Run: headless pygame with SDL's dummy video driver; simulated clock (each Clock.tick advances the game by its frame time, no real sleeping); random seed 0; keys injected as events and as key.get_pressed() state; no mouse input; restart key C tapped at the start of phases 3 and 4.
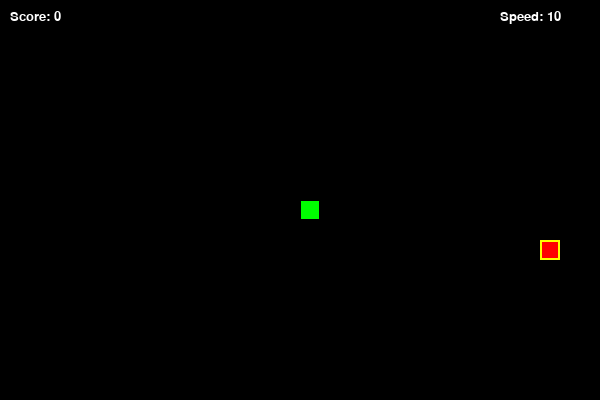
Frame 1 of 4 · flips 1–60 · no input
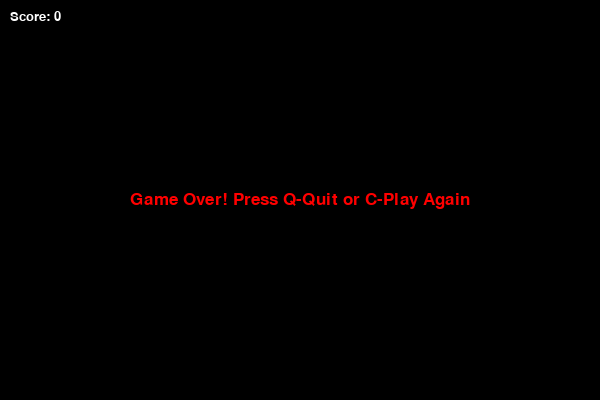
Frame 2 of 4 · flips 61–180 · tapped SPACE, RETURN · held RIGHT (→), D
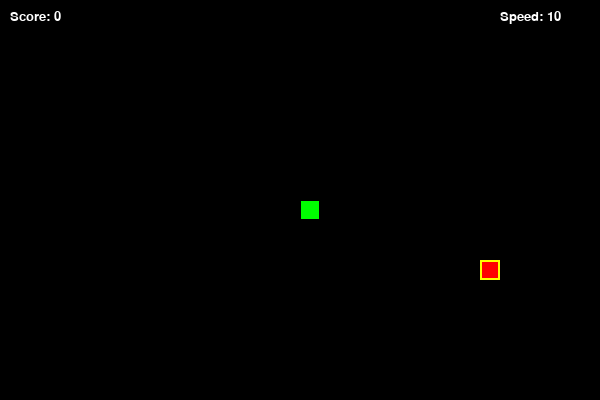
Frame 3 of 4 · flips 181–300 · tapped C · held DOWN (↓), S
Frame 4 of 4 · flips 301–420 · tapped C · held LEFT (←), A, UP (↑), W · screen same as frame 2, image omitted

The pygame program that drew these frames:

import pygame
import random
import sys

# 初始化pygame
pygame.init()

# 颜色定义
WHITE = (255, 255, 255)
BLACK = (0, 0, 0)
RED = (255, 0, 0)
GREEN = (0, 255, 0)
DARK_GREEN = (0, 200, 0)
BLUE = (0, 0, 255)
YELLOW = (255, 255, 0)

# 游戏窗口大小
WINDOW_WIDTH = 600
WINDOW_HEIGHT = 400

# 蛇和食物的大小
BLOCK_SIZE = 20

# 设置窗口
screen = pygame.display.set_mode((WINDOW_WIDTH, WINDOW_HEIGHT))
pygame.display.set_caption('贪吃蛇游戏')

# 时钟控制
clock = pygame.time.Clock()

# 字体
font = pygame.font.SysFont('arial', 25)
score_font = pygame.font.SysFont('arial', 20)

def draw_snake(snake_list):
    """绘制蛇"""
    for i, segment in enumerate(snake_list):
        if i == 0:  # 蛇头
            pygame.draw.rect(screen, GREEN, [segment[0], segment[1], BLOCK_SIZE, BLOCK_SIZE])
        else:
            pygame.draw.rect(screen, DARK_GREEN, [segment[0], segment[1], BLOCK_SIZE, BLOCK_SIZE])
        # 添加边框使分段更明显
        pygame.draw.rect(screen, BLACK, [segment[0], segment[1], BLOCK_SIZE, BLOCK_SIZE], 1)

def draw_food(food_x, food_y):
    """绘制食物"""
    pygame.draw.rect(screen, RED, [food_x, food_y, BLOCK_SIZE, BLOCK_SIZE])
    pygame.draw.rect(screen, YELLOW, [food_x, food_y, BLOCK_SIZE, BLOCK_SIZE], 2)

def draw_score(score):
    """显示分数"""
    score_surface = score_font.render(f'Score: {score}', True, WHITE)
    screen.blit(score_surface, (10, 10))

def draw_message(message, color):
    """显示消息"""
    text_surface = font.render(message, True, color)
    text_rect = text_surface.get_rect()
    text_rect.center = (WINDOW_WIDTH // 2, WINDOW_HEIGHT // 2)
    screen.blit(text_surface, text_rect)

def generate_food():
    """生成随机食物位置"""
    food_x = random.randrange(0, WINDOW_WIDTH - BLOCK_SIZE, BLOCK_SIZE)
    food_y = random.randrange(0, WINDOW_HEIGHT - BLOCK_SIZE, BLOCK_SIZE)
    return food_x, food_y

def game_loop():
    """游戏主循环"""
    game_over = False
    game_close = False
    
    # 蛇的初始位置
    x1 = WINDOW_WIDTH // 2
    y1 = WINDOW_HEIGHT // 2
    
    # 蛇的移动变化
    x1_change = 0
    y1_change = 0
    
    # 蛇的身体
    snake_List = []
    Length_of_snake = 1
    
    # 生成第一个食物
    food_x, food_y = generate_food()
    
    # 速度
    speed = 10
    
    while not game_over:
        
        # 游戏暂停/结束时的等待界面
        while game_close:
            screen.fill(BLACK)
            draw_message('Game Over! Press Q-Quit or C-Play Again', RED)
            draw_score(Length_of_snake - 1)
            pygame.display.update()
            
            for event in pygame.event.get():
                if event.type == pygame.KEYDOWN:
                    if event.key == pygame.K_q:
                        game_over = True
                        game_close = False
                    if event.key == pygame.K_c:
                        game_loop()
        
        # 键盘事件处理
        for event in pygame.event.get():
            if event.type == pygame.QUIT:
                game_over = True
            if event.type == pygame.KEYDOWN:
                if event.key == pygame.K_LEFT and x1_change != BLOCK_SIZE:
                    x1_change = -BLOCK_SIZE
                    y1_change = 0
                elif event.key == pygame.K_RIGHT and x1_change != -BLOCK_SIZE:
                    x1_change = BLOCK_SIZE
                    y1_change = 0
                elif event.key == pygame.K_UP and y1_change != BLOCK_SIZE:
                    y1_change = -BLOCK_SIZE
                    x1_change = 0
                elif event.key == pygame.K_DOWN and y1_change != -BLOCK_SIZE:
                    y1_change = BLOCK_SIZE
                    x1_change = 0
                # 速度控制
                elif event.key == pygame.K_w:  # 加速
                    speed = min(20, speed + 2)
                elif event.key == pygame.K_s:  # 减速
                    speed = max(5, speed - 2)
        
        # 检查是否撞墙
        if x1 >= WINDOW_WIDTH or x1 < 0 or y1 >= WINDOW_HEIGHT or y1 < 0:
            game_close = True
        
        x1 += x1_change
        y1 += y1_change
        
        screen.fill(BLACK)
        draw_food(food_x, food_y)
        
        # 更新蛇的身体
        snake_Head = []
        snake_Head.append(x1)
        snake_Head.append(y1)
        snake_List.append(snake_Head)
        
        if len(snake_List) > Length_of_snake:
            del snake_List[0]
        
        # 检查是否撞到自己
        for x in snake_List[:-1]:
            if x == snake_Head:
                game_close = True
        
        draw_snake(snake_List)
        draw_score(Length_of_snake - 1)
        
        # 显示速度提示
        speed_text = score_font.render(f'Speed: {speed}', True, WHITE)
        screen.blit(speed_text, (WINDOW_WIDTH - 100, 10))
        
        pygame.display.update()
        
        # 检查是否吃到食物
        if x1 == food_x and y1 == food_y:
            food_x, food_y = generate_food()
            # 确保食物不会生成在蛇身上
            while [food_x, food_y] in snake_List:
                food_x, food_y = generate_food()
            Length_of_snake += 1
            # 吃到食物可以稍微加速
            if Length_of_snake % 3 == 0 and speed < 15:
                speed += 1
        
        clock.tick(speed)
    
    pygame.quit()
    sys.exit()

if __name__ == '__main__':
    game_loop()
